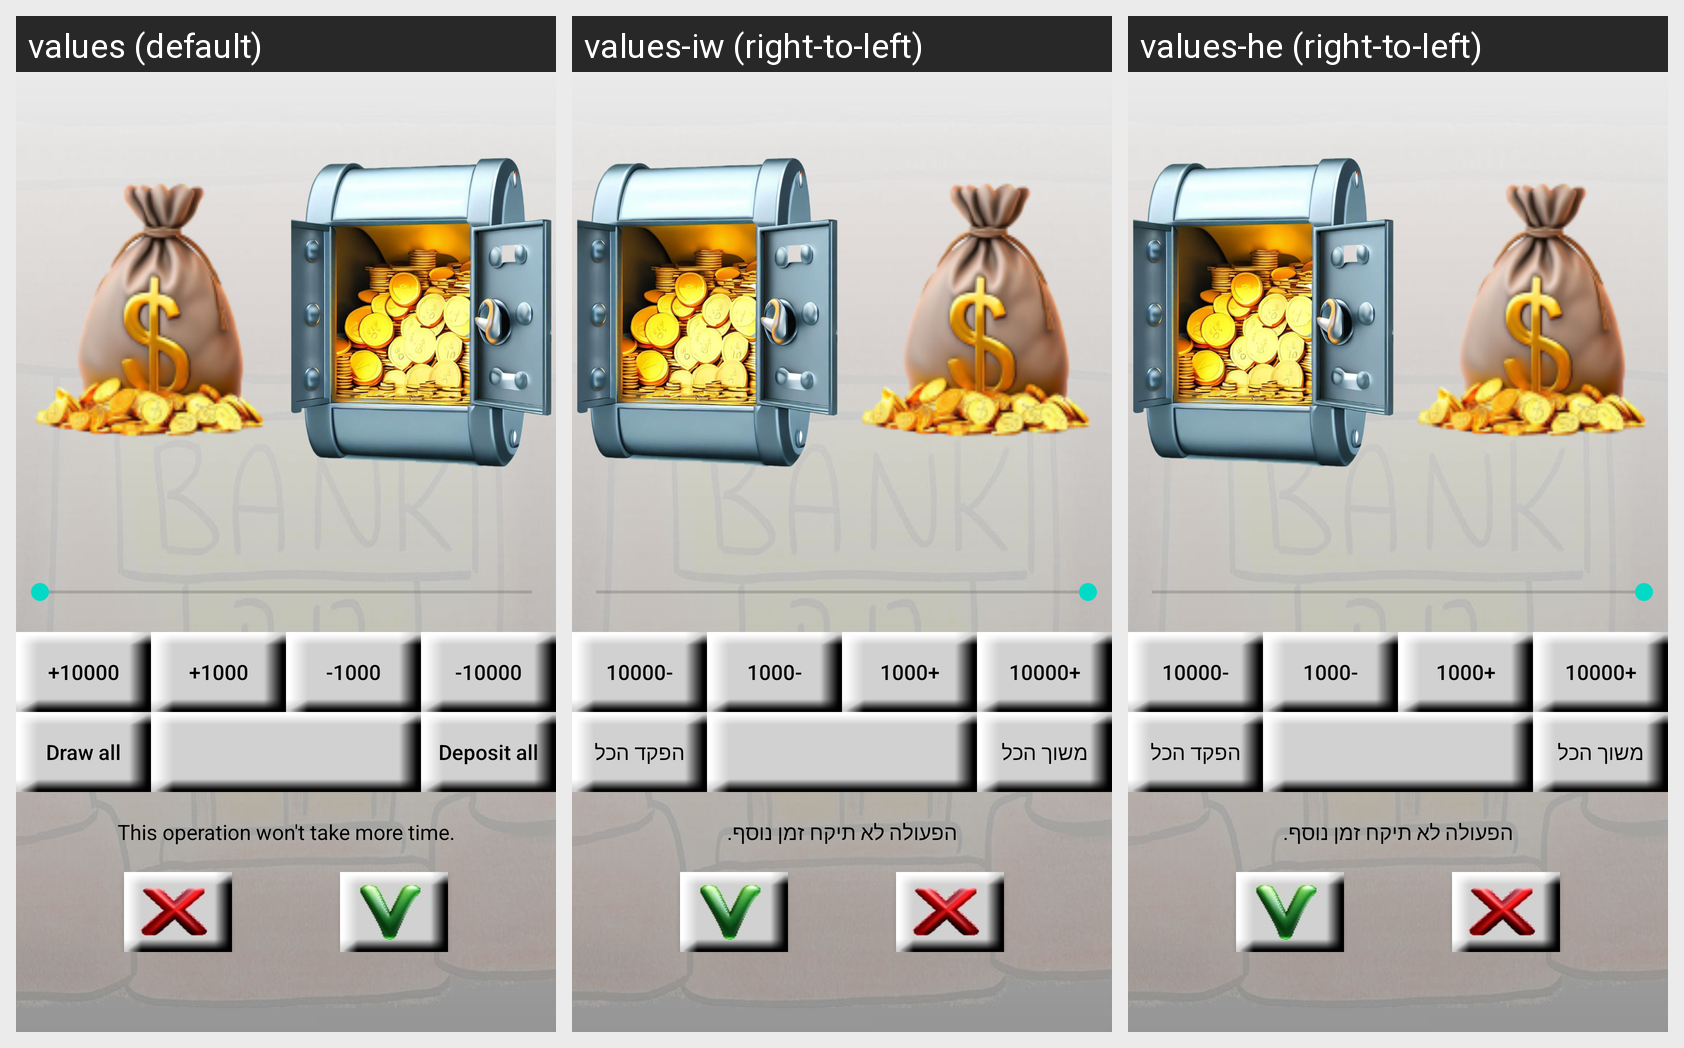

The same Android screen rendered under several of its app's locales, left to right. List the strings drawn on it with the default value and each locale's translation.
Android screen res/layout/bank_layout.xml rendered under 3 locales, left to right: values (default), values-iw (right-to-left), values-he (right-to-left). Device: Nexus 5 (rendered at 1080×1920; each locale shown at half size, 540×960, under a caption strip naming it); theme AppTheme.
Strings drawn on this screen, with the default value and each locale's value (text and hints the layout hard-codes, and strings that could not be matched under every locale, appear in the picture but are not listed):

BANK_DRAW_ALL
  values: Draw all
  values-iw: משוך הכל
  values-he: משוך הכל

BANK_DEPOSIT_ALL
  values: Deposit all
  values-iw: הפקד הכל
  values-he: הפקד הכל

OPERATION_NO_TIME
  values: This operation won't take more time.
  values-iw: הפעולה לא תיקח זמן נוסף.
  values-he: הפעולה לא תיקח זמן נוסף.
